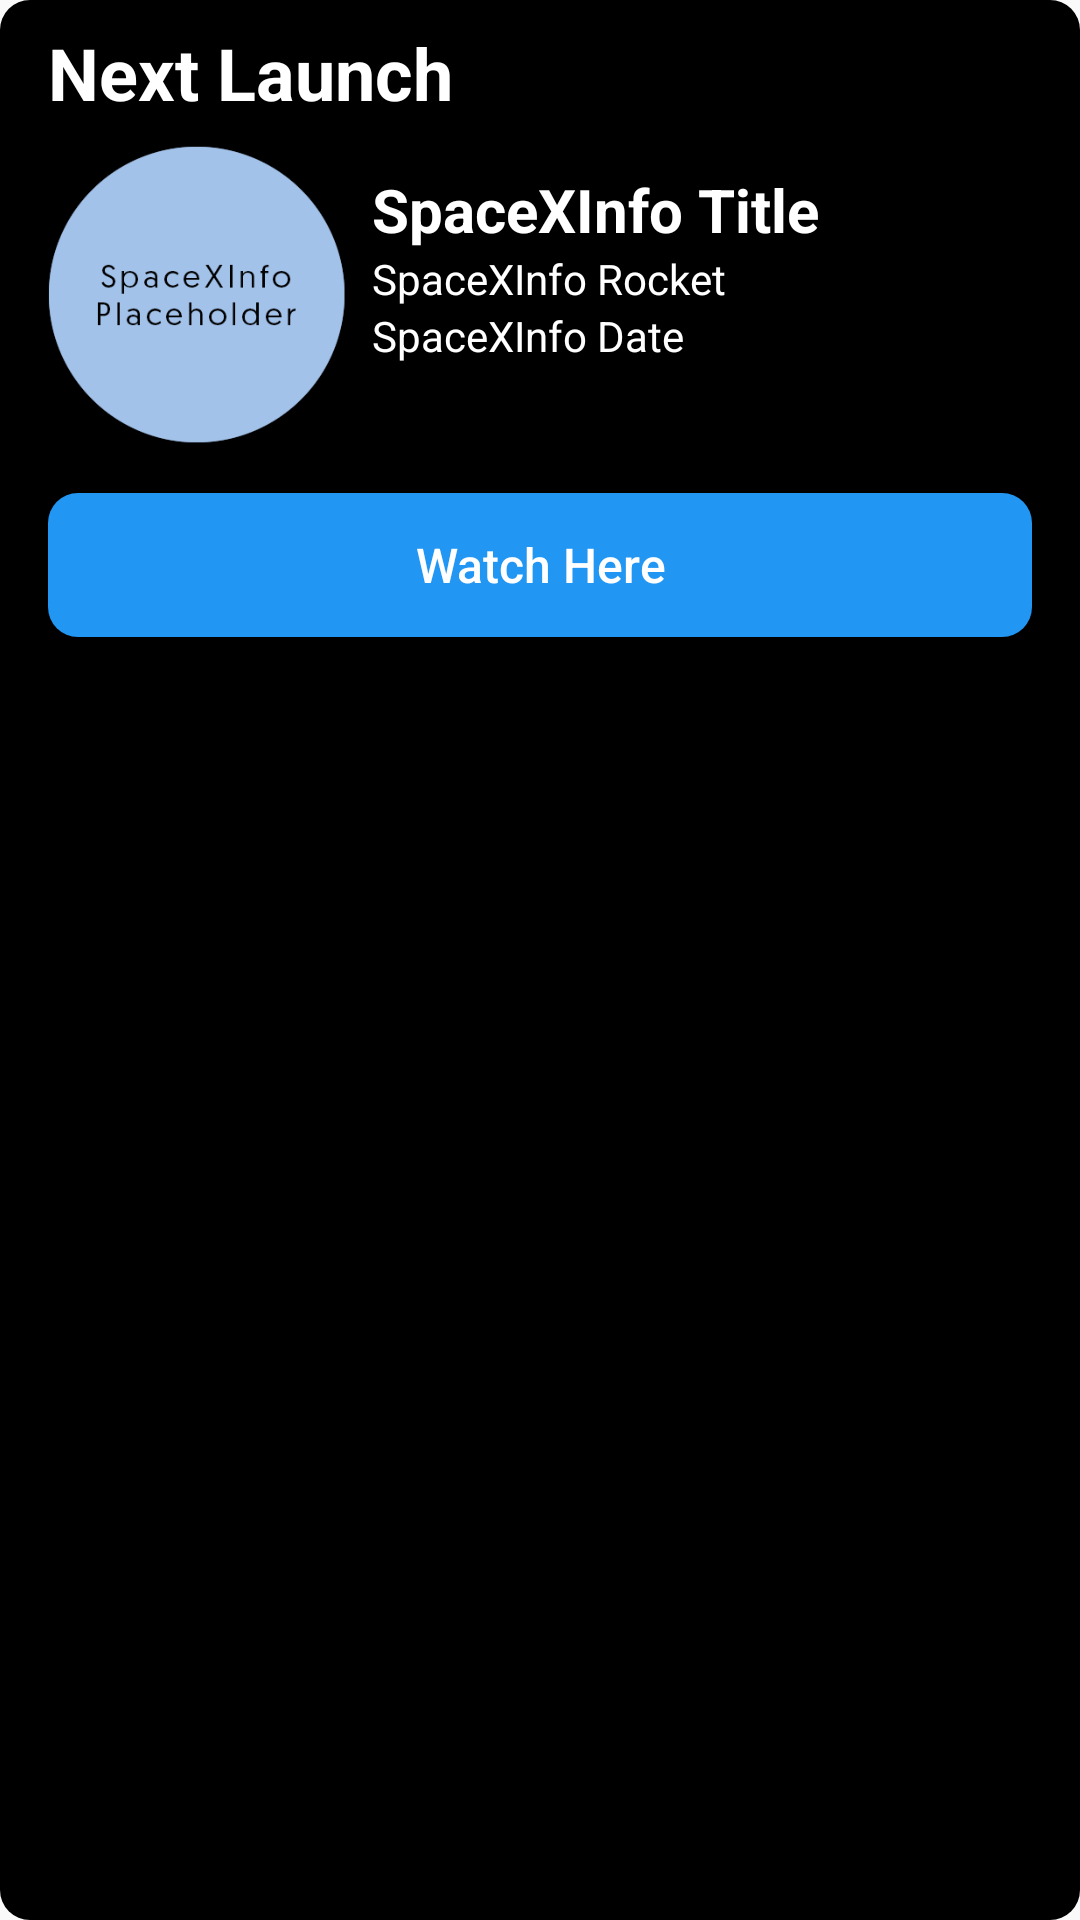

Here is an Android app screen rendered from its layout file. Give the layout XML and the strings, colors and styles it references.
<!-- AndroidManifest.xml: application theme AppTheme -->
<!-- res/layout/next_launch_widget.xml -->
<?xml version="1.0" encoding="utf-8"?>
<LinearLayout xmlns:android="http://schemas.android.com/apk/res/android"
    android:layout_width="match_parent"
    android:layout_height="wrap_content"
    android:background="@drawable/widget_background"
    android:minWidth="256dp"
    android:minHeight="150dp"
    android:orientation="vertical"
    android:paddingHorizontal="16dp"
    android:paddingVertical="8dp">

    <RelativeLayout
        android:layout_width="match_parent"
        android:layout_height="wrap_content">

        <TextView
            android:layout_width="wrap_content"
            android:layout_height="wrap_content"
            android:text="@string/next_launch_label"
            android:textColor="@android:color/white"
            android:textSize="24sp"
            android:textStyle="bold" />

        <Button
            android:id="@+id/btn_widget_refresh_next_launch"
            android:layout_width="32dp"
            android:layout_height="32dp"
            android:layout_alignParentEnd="true"
            android:background="@drawable/ic_baseline_refresh_24"
            android:backgroundTint="@android:color/white" />

    </RelativeLayout>

    <LinearLayout
        android:layout_width="match_parent"
        android:id="@+id/ll_launch"
        android:layout_height="wrap_content"
        android:layout_marginTop="8dp"
        android:orientation="horizontal">

        <ImageView
            android:id="@+id/iv_widget_mission_patches"
            android:layout_width="100dp"
            android:layout_height="100dp"
            android:layout_gravity="center_vertical"
            android:contentDescription="@string/mission_patch"
            android:scaleType="fitCenter"
            android:src="@drawable/mission_patch_placeholder" />

        <LinearLayout
            android:layout_width="match_parent"
            android:layout_height="wrap_content"
            android:orientation="vertical"
            android:padding="8dp">

            <TextView
                android:id="@+id/tv_widget_launch_title"
                android:layout_width="match_parent"
                android:layout_height="wrap_content"
                android:text="@string/title_placeholder"
                android:textColor="@android:color/white"
                android:textSize="20sp"
                android:textStyle="bold" />

            <TextView
                android:id="@+id/tv_widget_launch_rocket"
                android:layout_width="match_parent"
                android:layout_height="wrap_content"
                android:text="@string/rocket_type_placeholder"
                android:textColor="@android:color/white" />

            <TextView
                android:id="@+id/tv_widget_launch_date"
                android:layout_width="match_parent"
                android:layout_height="wrap_content"
                android:text="@string/date_placeholder"
                android:textColor="@android:color/white" />
        </LinearLayout>

    </LinearLayout>

    <Button
        android:id="@+id/btn_widget_watch_video"
        android:layout_width="match_parent"
        android:layout_height="wrap_content"
        android:layout_marginVertical="16dp"
        android:background="@drawable/button_background"
        android:text="@string/watch_here"
        android:textAllCaps="false"
        android:textColor="@android:color/white"
        android:textSize="16sp" />
</LinearLayout>
<!-- resources referenced by this layout -->
<resources>
  <!-- drawable button_background (drawable) -->
  <?xml version="1.0" encoding="UTF-8"?>
  <shape xmlns:android="http://schemas.android.com/apk/res/android">
      <solid
          android:color="@color/colorPrimary"
          android:width="0.7dp" />
      <corners
          android:radius="10dp"/>
  </shape>
  <!-- drawable mission_patch_placeholder: png bitmap (drawable-v24, 15135 bytes) -->
  <!-- drawable widget_background (drawable) -->
  <?xml version="1.0" encoding="UTF-8"?>
  <shape xmlns:android="http://schemas.android.com/apk/res/android">
      <solid
          android:color="@color/colorBackground"
          android:width="0.7dp" />
      <corners
          android:radius="10dp"/>
  </shape>
  <string name="date_placeholder">SpaceXInfo Date</string>
  <string name="mission_patch">Mission Patch</string>
  <string name="next_launch_label">Next Launch</string>
  <string name="rocket_type_placeholder">SpaceXInfo Rocket</string>
  <string name="title_placeholder">SpaceXInfo Title</string>
  <string name="watch_here">Watch Here</string>
  <style name="AppTheme" parent="Theme.AppCompat.Light.NoActionBar">
          <item name="colorPrimary">@color/colorPrimary</item>
          <item name="colorPrimaryDark">@color/colorPrimaryDark</item>
          <item name="colorAccent">@color/colorAccent</item>
          <item name="android:windowTranslucentStatus">true</item>
      </style>
  <color name="colorPrimary">#2196F3</color>
  <color name="colorBackground">#000000</color>
  <color name="colorPrimaryDark">#1976D2</color>
  <color name="colorAccent">#FFFFFF</color>
</resources>
